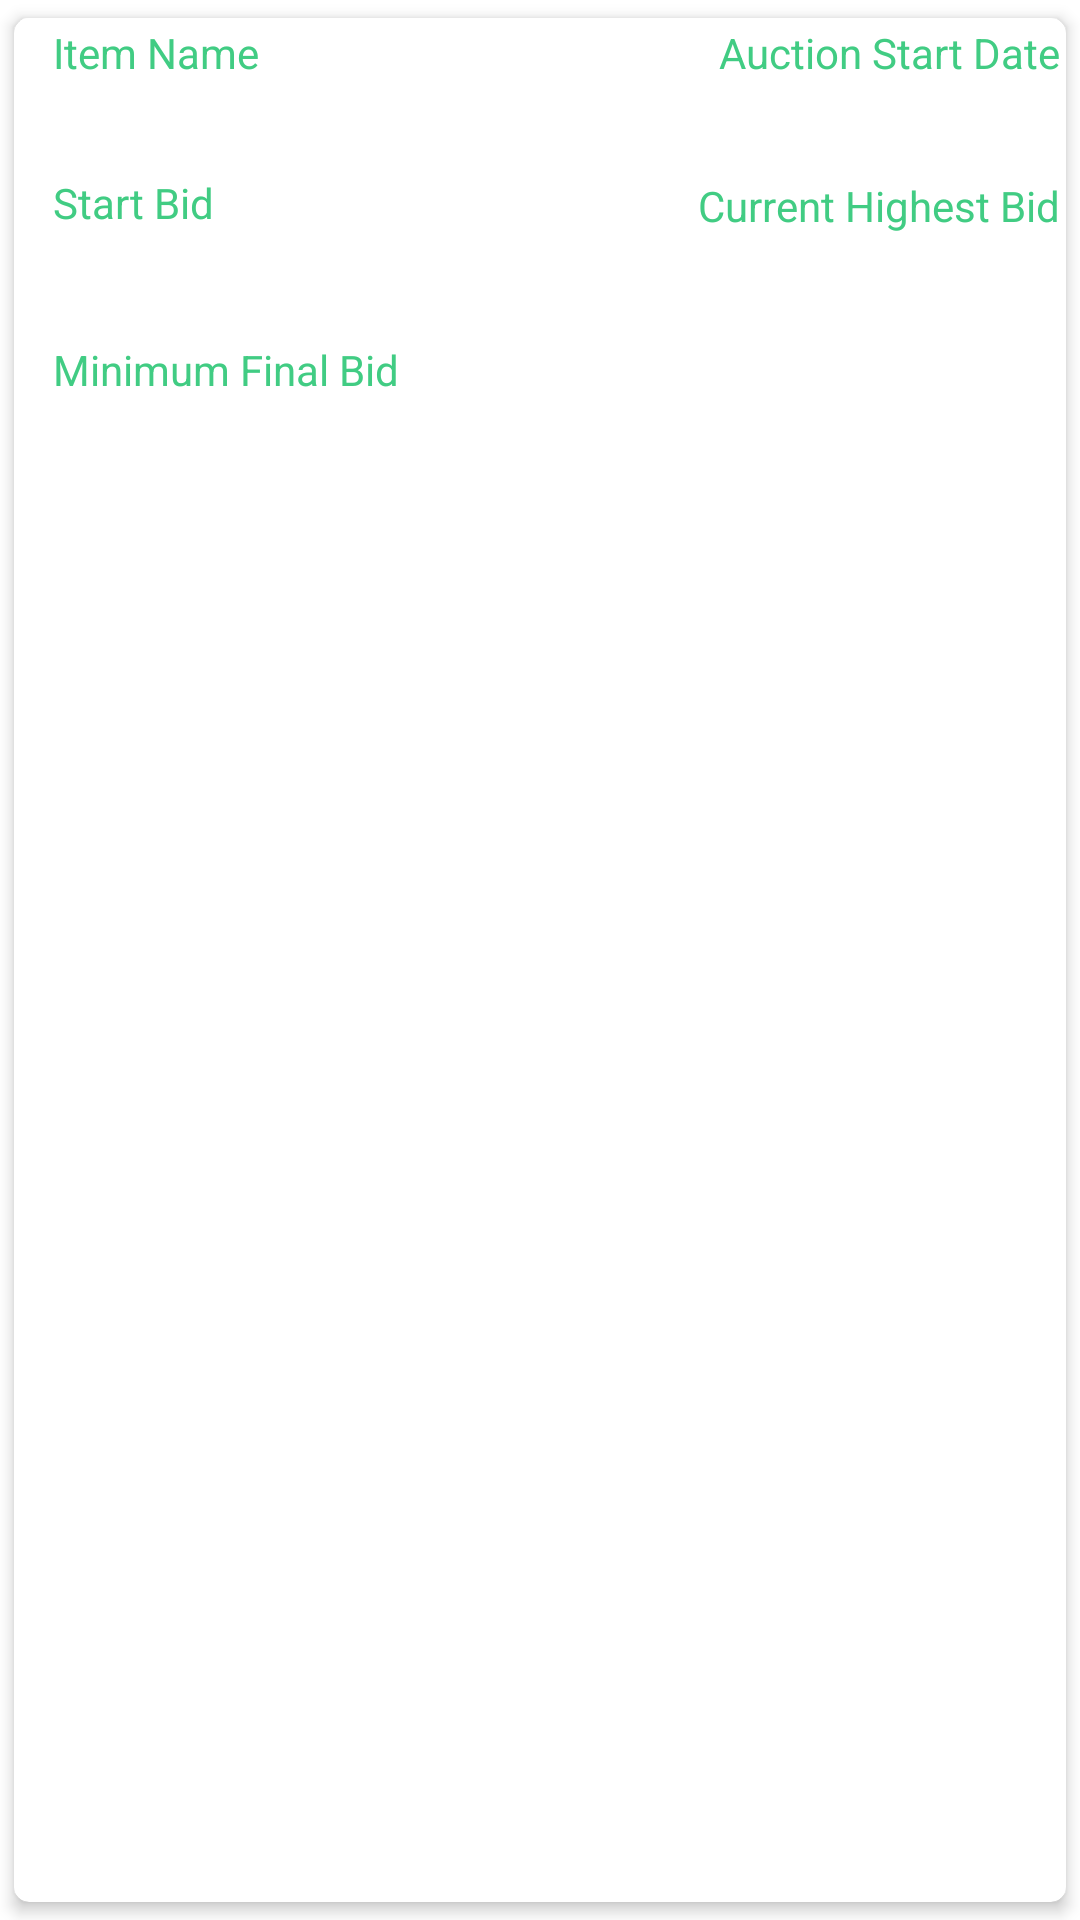

Layout XML and referenced resources for this Android screen:
<!-- AndroidManifest.xml: application theme Theme.AuctionApp -->
<!-- res/layout/list_all_auctions_placed.xml -->
<?xml version="1.0" encoding="utf-8"?>
<androidx.cardview.widget.CardView xmlns:android="http://schemas.android.com/apk/res/android"
    xmlns:app="http://schemas.android.com/apk/res-auto"
    xmlns:card_view="http://schemas.android.com/apk/res-auto"
    xmlns:tools="http://schemas.android.com/tools"
    android:id="@+id/card_view"
    android:layout_width="match_parent"
    android:layout_height="wrap_content"
    app:layout_constraintBottom_toBottomOf="parent"
    app:layout_constraintEnd_toEndOf="parent"
    app:layout_constraintStart_toStartOf="parent"
    app:layout_constraintTop_toTopOf="parent"
    card_view:cardCornerRadius="5dp"
    card_view:cardElevation="3dp"
    card_view:cardUseCompatPadding="true">

    <androidx.constraintlayout.widget.ConstraintLayout
        android:id="@+id/allAuctionsConstraintLayout"
        android:layout_width="match_parent"
        android:layout_height="wrap_content">


        <TextView
            android:id="@+id/auctions_placed_min_final_bid"
            android:layout_width="wrap_content"
            android:layout_height="wrap_content"
            android:layout_marginStart="16dp"
            android:textColor="#000000"
            android:textStyle="bold"
            app:layout_constraintBottom_toBottomOf="@+id/textView21"
            app:layout_constraintStart_toEndOf="@+id/textView21"
            app:layout_constraintTop_toTopOf="@+id/textView21" />

        <TextView
            android:id="@+id/allAuctionsItemName"
            android:layout_width="wrap_content"
            android:layout_height="wrap_content"
            android:layout_marginStart="8dp"
            android:layout_marginTop="4dp"
            android:textColor="#000000"
            android:textSize="14sp"
            android:textStyle="bold"
            app:layout_constraintStart_toEndOf="@+id/dividerAllAuction"
            app:layout_constraintTop_toBottomOf="@+id/textView5" />

        <TextView
            android:id="@+id/allAuctionsDate"
            android:layout_width="wrap_content"
            android:layout_height="wrap_content"
            android:layout_marginTop="5dp"
            android:layout_marginEnd="5dp"
            android:textColor="#000000"
            android:textSize="14sp"
            android:textStyle="bold"
            app:layout_constraintEnd_toEndOf="parent"
            app:layout_constraintTop_toBottomOf="@+id/textView6" />

        <TextView
            android:id="@+id/textView5"
            android:layout_width="wrap_content"
            android:layout_height="wrap_content"
            android:layout_marginStart="8dp"
            android:layout_marginTop="2dp"
            android:text="@string/item_name"
            android:textColor="#41CC83"
            app:layout_constraintStart_toEndOf="@+id/dividerAllAuction"
            app:layout_constraintTop_toTopOf="parent" />

        <TextView
            android:id="@+id/textView6"
            android:layout_width="wrap_content"
            android:layout_height="wrap_content"
            android:layout_marginTop="2dp"
            android:layout_marginEnd="2dp"
            android:text="@string/auction_Start_date"
            android:textColor="#41CC83"
            app:layout_constraintEnd_toEndOf="parent"
            app:layout_constraintTop_toTopOf="parent" />

        <TextView
            android:id="@+id/textView10"
            android:layout_width="wrap_content"
            android:layout_height="wrap_content"
            android:layout_marginStart="8dp"
            android:layout_marginTop="8dp"
            android:text="@string/start_bid"
            android:textColor="#41CC83"
            app:layout_constraintStart_toEndOf="@+id/dividerAllAuction"
            app:layout_constraintTop_toBottomOf="@+id/allAuctionsItemName" />

        <TextView
            android:id="@+id/textView11"
            android:layout_width="wrap_content"
            android:layout_height="wrap_content"
            android:layout_marginTop="8dp"
            android:layout_marginEnd="2dp"
            android:text="@string/current_highest_bid"
            android:textColor="#41CC83"
            app:layout_constraintEnd_toEndOf="parent"
            app:layout_constraintTop_toBottomOf="@+id/allAuctionsDate" />

        <TextView
            android:id="@+id/allAuctionsStartBid"
            android:layout_width="wrap_content"
            android:layout_height="wrap_content"
            android:layout_marginTop="5dp"
            android:textColor="#000000"
            android:textStyle="bold"
            app:layout_constraintStart_toStartOf="@+id/textView10"
            app:layout_constraintTop_toBottomOf="@+id/textView10" />

        <TextView
            android:id="@+id/allAuctionsCurrentHighestBid"
            android:layout_width="wrap_content"
            android:layout_height="wrap_content"
            android:layout_marginTop="5dp"
            android:layout_marginEnd="5dp"
            android:textColor="#000000"
            android:textStyle="bold"
            app:layout_constraintEnd_toEndOf="parent"
            app:layout_constraintTop_toBottomOf="@+id/textView11" />

        <View
            android:id="@+id/dividerAllAuction"
            android:layout_width="3dp"
            android:layout_height="135dp"
            android:layout_marginStart="2dp"
            android:background="#FFFFFF"
            app:layout_constraintBottom_toBottomOf="parent"
            app:layout_constraintStart_toStartOf="parent"
            app:layout_constraintTop_toTopOf="parent" />

        <TextView
            android:id="@+id/textView21"
            android:layout_width="wrap_content"
            android:layout_height="wrap_content"
            android:layout_marginStart="8dp"
            android:layout_marginTop="6dp"
            android:layout_marginBottom="2dp"
            android:text="@string/minimum_final_bid"
            android:textColor="#41CC83"
            app:layout_constraintBottom_toBottomOf="parent"
            app:layout_constraintStart_toEndOf="@+id/dividerAllAuction"
            app:layout_constraintTop_toBottomOf="@+id/allAuctionsStartBid" />

    </androidx.constraintlayout.widget.ConstraintLayout>

</androidx.cardview.widget.CardView>
<!-- resources referenced by this layout -->
<resources>
  <string name="auction_Start_date">Auction Start Date</string>
  <string name="current_highest_bid">Current Highest Bid</string>
  <string name="item_name">Item Name</string>
  <string name="minimum_final_bid">Minimum Final Bid</string>
  <string name="start_bid">Start Bid</string>
  <style name="Theme.AuctionApp" parent="Theme.MaterialComponents.Light.DarkActionBar">
          
          <item name="colorPrimary">@color/purple_500</item>
          <item name="colorPrimaryVariant">@color/purple_700</item>
          <item name="colorOnPrimary">@color/white</item>
          
          <item name="colorSecondary">@color/teal_200</item>
          <item name="colorSecondaryVariant">@color/teal_700</item>
          <item name="colorOnSecondary">@color/black</item>
          
          <item name="android:statusBarColor" tools:targetApi="l">?attr/colorPrimaryVariant</item>
          
      </style>
  <color name="purple_500">#4ad295</color>
  <color name="purple_700">#2bc48a</color>
  <color name="white">#FFFFFFFF</color>
  <color name="teal_200">#FF03DAC5</color>
  <color name="teal_700">#FF018786</color>
  <color name="black">#FF000000</color>
</resources>
